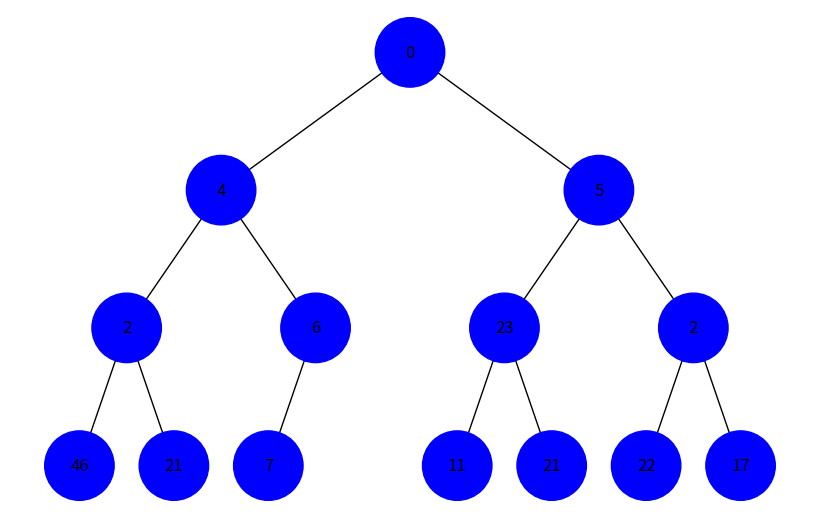
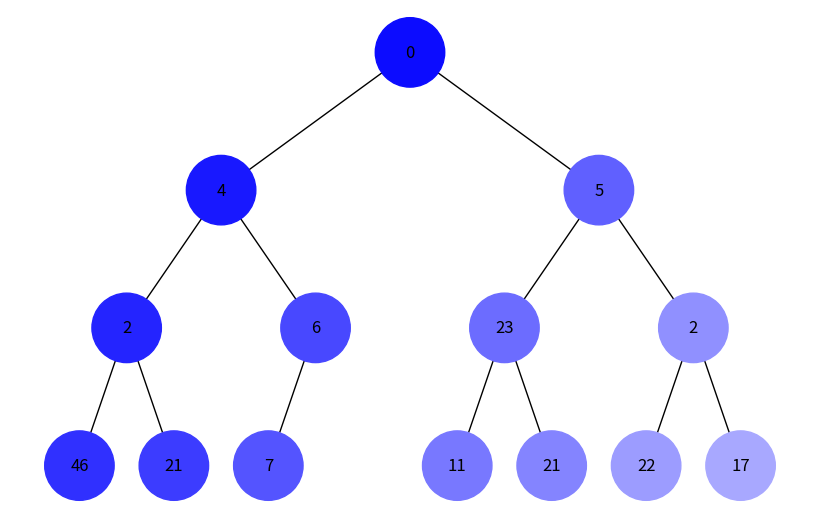
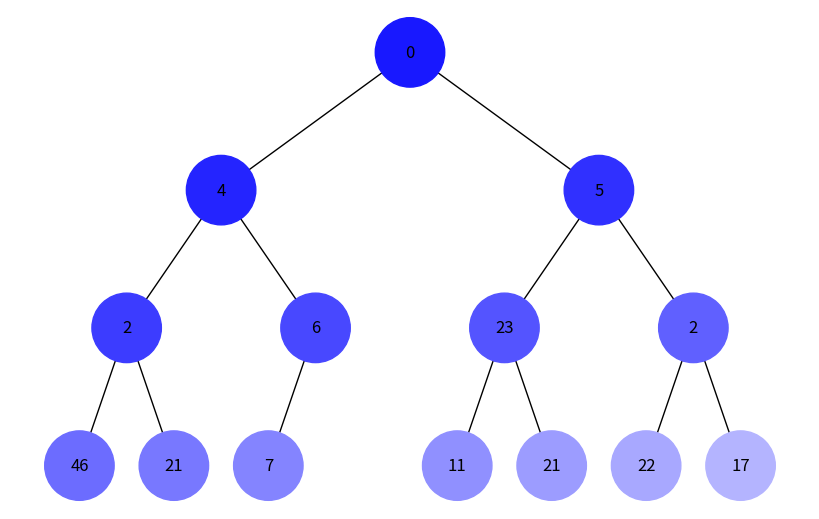

Here is the Python script that generated these plots, in order:
import uuid
import matplotlib.pyplot as plt
import networkx as nx
from collections import deque


class Node:
    def __init__(self, key, color="#0000FF"):
        self.left = None
        self.right = None
        self.val = key
        self.color = color
        self.id = str(uuid.uuid4())


def get_hex_color(color, index):
    step = 12
    base_rgb = (int(color.lstrip("#")[i : i + 2], 16) for i in (0, 2, 4))
    return f"#{''.join(f'{min(255, c + index * step):02X}' for c in base_rgb)}"


def dfs(node, visited, color):
    if node:
        visited.add(node.id)
        node.color = get_hex_color(color, len(visited))
        dfs(node.left, visited, color)
        dfs(node.right, visited, color)


def bfs(node, color):
    if node:
        visited = set()
        queue = deque([node])
        while queue:
            current = queue.popleft()
            if current.id not in visited:
                visited.add(current.id)
                current.color = get_hex_color(color, len(visited))
                if current.left:
                    queue.append(current.left)
                if current.right:
                    queue.append(current.right)


def add_edges(graph, node, pos, x=0, y=0, layer=1):
    if node:
        graph.add_node(node.id, color=node.color, label=node.val)
        left_x = x - 1 / 2**layer
        right_x = x + 1 / 2**layer
        if node.left:
            graph.add_edge(node.id, node.left.id)
            pos[node.left.id] = (left_x, y - 1)
            add_edges(graph, node.left, pos, left_x, y - 1, layer + 1)
        if node.right:
            graph.add_edge(node.id, node.right.id)
            pos[node.right.id] = (right_x, y - 1)
            add_edges(graph, node.right, pos, right_x, y - 1, layer + 1)


def draw_tree(tree_root):
    tree = nx.DiGraph()
    pos = {tree_root.id: (0, 0)}
    add_edges(tree, tree_root, pos)

    colors = [node[1]["color"] for node in tree.nodes(data=True)]
    labels = {node[0]: node[1]["label"] for node in tree.nodes(data=True)}

    plt.figure(figsize=(8, 5))
    nx.draw(
        tree, pos=pos, labels=labels, node_size=2500, node_color=colors, arrows=False
    )
    plt.show()


if __name__ == "__main__":
    root = Node(0)
    root.left = Node(4)
    root.left.left = Node(2)
    root.left.right = Node(6)
    root.right = Node(5)
    root.right.left = Node(23)
    root.right.right = Node(2)
    root.left.left.left = Node(46)
    root.left.left.right = Node(21)
    root.left.right.left = Node(7)
    root.right.left.left = Node(11)
    root.right.left.right = Node(21)
    root.right.right.left = Node(22)
    root.right.right.right = Node(17)

    draw_tree(root)

    dfs(root, set(), root.color)
    draw_tree(root)

    bfs(root, root.color)
    draw_tree(root)
